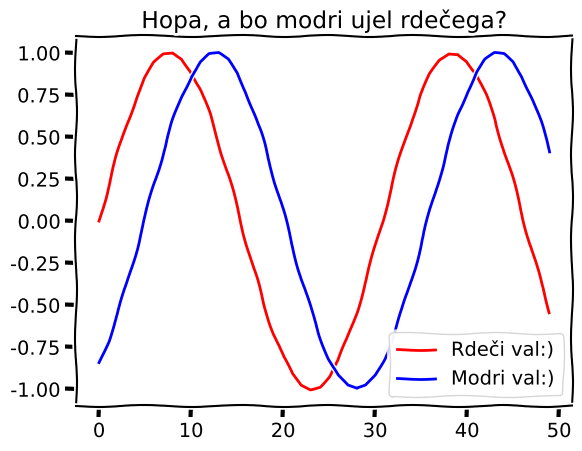

Here is the Python script that generated this plot:
import numpy as np
import matplotlib.pyplot as plt
from matplotlib.animation import FuncAnimation

plt.xkcd()  # Tukaj se spremenijo stili...
plt.plot(np.sin(np.linspace(0, 10)), 'r', label='Rdeči val:)')
plt.plot(np.sin(np.linspace(0, 10)-1), 'b', label='Modri val:)')
plt.title('Hopa, a bo modri ujel rdečega?')
plt.legend()
plt.show()